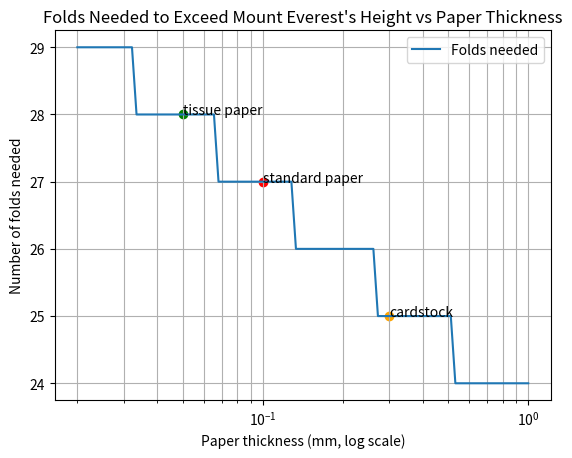
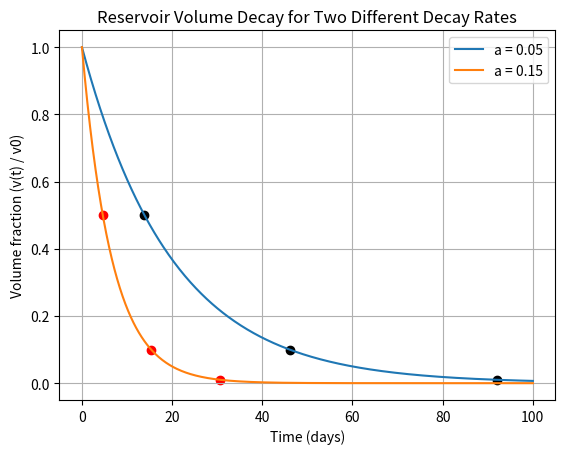

Source code (Python) for these figures, in order:
import numpy as np
import matplotlib.pyplot as plt

# Given values 
peak_height_mm = 8848 * 1000       # Everest height, converted to mm
paper_thick_mm = 0.1
tissue_thick_mm = 0.05
card_thick_mm = 0.3

 #(a) Folds needed to exceed Everest's height with a standard paper

folds_for_paper = np.ceil(np.log2(peak_height_mm / paper_thick_mm))
print("Standard paper folds:", int(folds_for_paper))

# (b) Comparing folds required across the different paper types
folds_for_tissue = np.ceil(np.log2(peak_height_mm / tissue_thick_mm))
folds_for_card = np.ceil(np.log2(peak_height_mm / card_thick_mm))
print("Tissue paper folds:", int(folds_for_tissue))
print("Cardstock folds:", int(folds_for_card))

# (c) Thickness that would require exactly 20 folds
# Inverting the formula
target_fold_count = 20
thick_for_20_folds = peak_height_mm / (2 ** target_fold_count)
print("Thickness needing exactly 20 folds:", round(thick_for_20_folds, 4), "mm")

# (d) plot ofFolds required as a function of paper thickness
thick_list_mm = np.logspace(np.log10(0.02), np.log10(1.0), 100)
fold_list = np.ceil(np.log2(peak_height_mm / thick_list_mm))

plt.plot(thick_list_mm, fold_list, label="Folds needed")
plt.scatter(paper_thick_mm, folds_for_paper, color="red")
plt.annotate("standard paper", (paper_thick_mm, folds_for_paper))
plt.scatter(tissue_thick_mm, folds_for_tissue, color="green")
plt.annotate("tissue paper", (tissue_thick_mm, folds_for_tissue))
plt.scatter(card_thick_mm, folds_for_card, color="orange")
plt.annotate("cardstock", (card_thick_mm, folds_for_card))
plt.xscale("log")
plt.xlabel("Paper thickness (mm, log scale)")
plt.ylabel("Number of folds needed")
plt.title("Folds Needed to Exceed Mount Everest's Height vs Paper Thickness")
plt.legend()
plt.grid(True, which="both")
plt.show()

# Steps 1 & 2: Setting the initial volume and time counter
import numpy as np
import matplotlib.pyplot as plt

start_volume = 1000.0     
step_size = 0.001         

# Step 3: finding the time to reach 50% and 10% (a = 0.05)
def search_time_for_threshold(v0, decay_rate, target_fraction, dt):
    volume_now = v0
    time_now = 0.0
    # step forward in time until volume fraction drops below the target
    while volume_now / v0 >= target_fraction:
        time_now += dt
        volume_now = v0 * np.exp(-decay_rate * time_now)
    return time_now

decay_rate_a = 0.05       
empty_fraction = 0.01

time_half_a = search_time_for_threshold(start_volume, decay_rate_a, 0.5, step_size)
time_low_a = search_time_for_threshold(start_volume, decay_rate_a, 0.1, step_size)
time_empty_a = search_time_for_threshold(start_volume, decay_rate_a, empty_fraction, step_size)

print("a = 0.05")
print("Time to reach 50%:", round(time_half_a, 2), "days")
print("Time to reach 10%:", round(time_low_a, 2), "days")
print("Time to reach 1%:", round(time_empty_a, 2), "days")

# Step 5: Repeat steps 3 and 4 at a = 0.15
decay_rate_b = 0.15

time_half_b = search_time_for_threshold(start_volume, decay_rate_b, 0.5, step_size)
time_low_b = search_time_for_threshold(start_volume, decay_rate_b, 0.1, step_size)
time_empty_b = search_time_for_threshold(start_volume, decay_rate_b, empty_fraction, step_size)

print("a = 0.15")
print("Time to reach 50%:", round(time_half_b, 2), "days")
print("Time to reach 10%:", round(time_low_b, 2), "days")
print("Time to reach empty (1%):", round(time_empty_b, 2), "days")

# Step 6: Plot both decay curves with all 6 threshold points marked
day_range = np.linspace(0, 100, 500)
fraction_curve_a = np.exp(-decay_rate_a * day_range)
fraction_curve_b = np.exp(-decay_rate_b * day_range)

plt.plot(day_range, fraction_curve_a, label="a = 0.05")
plt.plot(day_range, fraction_curve_b, label="a = 0.15")

# mark the three points on curve a
plt.scatter(time_half_a, 0.5, color="black")
plt.scatter(time_low_a, 0.1, color="black")
plt.scatter(time_empty_a, empty_fraction, color="black")

# mark the three points on curve b
plt.scatter(time_half_b, 0.5, color="red")
plt.scatter(time_low_b, 0.1, color="red")
plt.scatter(time_empty_b, empty_fraction, color="red")

plt.xlabel("Time (days)")
plt.ylabel("Volume fraction (v(t) / v0)")
plt.title("Reservoir Volume Decay for Two Different Decay Rates")
plt.legend()
plt.grid(True)
plt.show()

# Step 1: Compute compound interest over 5 years 
import numpy as np

principal = 500          # USD
baseline_rate = 0.05    
n = 1                    
years = np.arange(1, 6)  

baseline_balances = principal * (1 + baseline_rate/n) ** (n * years)

for year, balance in zip(years, baseline_balances):
    print(f"Year {year}: ${balance:.2f}")

# Step 2: Recompute using real savings rates from two East African banks

bk_rate = 0.05      # Bank of Kigali, student savings
ncba_rate = 0.07    # NCBA, Impano savings account

bk_balances = principal * (1 + bk_rate/n) ** (n * years)
ncba_balances = principal * (1 + ncba_rate/n) ** (n * years)

print("Bank of Kigali balances:", np.round(bk_balances, 2))
print("NCBA balances:", np.round(ncba_balances, 2))

# Step 3: Deposit at which the baseline 5% and the best local bank rate differ by more than $100
growth_factor_baseline = (1 + baseline_rate/n) ** (n * 5)
growth_factor_best_local = (1 + ncba_rate/n) ** (n * 5)

minimum_deposit = 100 / abs(growth_factor_best_local - growth_factor_baseline)
print("Minimum deposit for >$100 difference:", round(minimum_deposit, 2))


# Step 1: Monthly payment to clear the original car loan
import numpy as np

def loan_monthly_payment(loan_amount, monthly_rate, num_months):
    growth = (1 + monthly_rate) ** num_months
    return loan_amount * monthly_rate * growth / (growth - 1)

car_price = 20000
monthly_rate = 0.05
loan_terms_months = [12, 24, 36]

print("Original car — monthly payments:")
for term in loan_terms_months:
    payment = loan_monthly_payment(car_price, monthly_rate, term)
    print(f"{term} months: ${round(payment)}")

# Step 2: Recalculate for the electric car (15% import tax removed)
ev_car_price = car_price * (1 - 0.15)
print("Electric car price:", ev_car_price)

print("\nElectric car — monthly payments:")
for term in loan_terms_months:
    payment = loan_monthly_payment(ev_car_price, monthly_rate, term)
    print(f"{term} months: ${round(payment)}")

# Step 3: Savings from switching to the EV, per loan term
print("Total repayment comparison:")
for term in loan_terms_months:
    original_payment = round(loan_monthly_payment(car_price, monthly_rate, term))
    ev_payment = round(loan_monthly_payment(ev_car_price, monthly_rate, term))

    original_total = original_payment * term
    ev_total = ev_payment * term
    total_savings = original_total - ev_total
    monthly_savings = original_payment - ev_payment

    print(f"{term} months -> original total: ${original_total}, EV total: ${ev_total}, "
          f"total savings: ${total_savings}, monthly payment savings: ${monthly_savings}/month")
